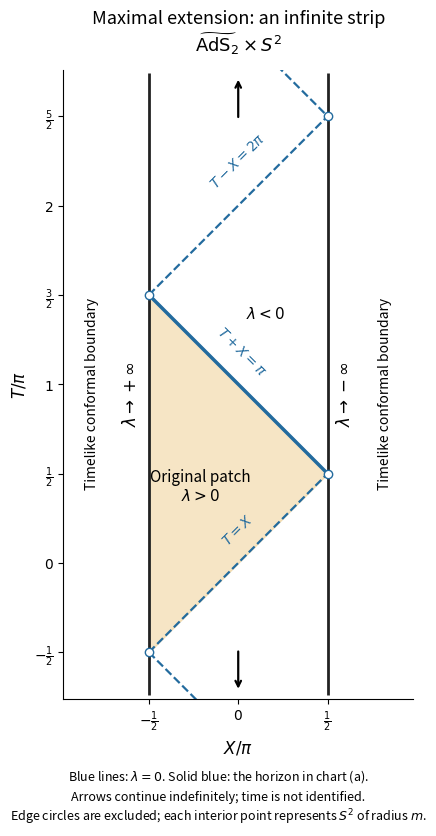

Generate this figure with matplotlib:
"""Original conformal-strip diagram for Oxford General Relativity II 2021, Q3.

Run from this directory; output is 2021-q3-penrose.png in the working directory.
Tested with Python 3.14.4, NumPy 2.3.5 and Matplotlib 3.10.7 (root pyproject.toml).
"""

from pathlib import Path

import matplotlib
matplotlib.use("Agg")
import matplotlib.pyplot as plt
import numpy as np


def main():
    fig, ax = plt.subplots(figsize=(6.6, 8.5), dpi=130, facecolor="white")
    ax.set_facecolor("white")
    x = np.linspace(-0.5, 0.5, 801)
    ax.fill_between(x, x, 1 - x, color="#e8bd68", alpha=0.38)
    for j in range(-2, 4):
        ax.plot(x, x + 2 * j, "--", color="#236b9e", lw=1.6)
        ax.plot(x, 1 - x + 2 * j, "--", color="#236b9e", lw=1.6)
    ax.plot(x, 1 - x, color="#236b9e", lw=2.5)
    ax.vlines([-0.5, 0.5], -0.74, 2.74, color="#222222", lw=2)
    for y in [-0.5, 1.5]:
        ax.plot(-0.5, y, "o", ms=6, mfc="white", mec="#236b9e", zorder=5)
    for y in [0.5, 2.5]:
        ax.plot(0.5, y, "o", ms=6, mfc="white", mec="#236b9e", zorder=5)
    ax.text(-0.21, 0.43, "Original patch\n" + r"$\lambda>0$", ha="center", va="center", fontsize=11)
    ax.text(0.15, 1.37, r"$\lambda<0$", ha="center", fontsize=11)
    ax.text(0.00, 0.10, r"$T=X$", color="#236b9e", rotation=45, ha="center", fontsize=10)
    ax.text(0.02, 1.05, r"$T+X=\pi$", color="#236b9e", rotation=-45, ha="center", fontsize=10)
    ax.text(0.00, 2.10, r"$T-X=2\pi$", color="#236b9e", rotation=45, ha="center", fontsize=10)
    ax.text(-0.60, 0.95, r"$\lambda\to+\infty$", rotation=90, ha="center", va="center", fontsize=12)
    ax.text(0.60, 0.95, r"$\lambda\to-\infty$", rotation=90, ha="center", va="center", fontsize=12)
    ax.text(-0.82, 0.95, "Timelike conformal boundary", rotation=90, ha="center", va="center", fontsize=10)
    ax.text(0.82, 0.95, "Timelike conformal boundary", rotation=90, ha="center", va="center", fontsize=10)
    for y, dy in [(-0.60, -0.12), (2.60, 0.12)]:
        ax.annotate("", xy=(0, y + dy), xytext=(0, y - dy), arrowprops={"arrowstyle": "->", "lw": 1.6})
    ax.set(xlim=(-0.98, 0.98), ylim=(-0.76, 2.76), aspect="equal")
    ax.set_xticks([-0.5, 0, 0.5], [r"$-\frac{1}{2}$", "$0$", r"$\frac{1}{2}$"])
    ax.set_yticks([-0.5, 0, 0.5, 1, 1.5, 2, 2.5], [r"$-\frac{1}{2}$", "$0$", r"$\frac{1}{2}$", "$1$", r"$\frac{3}{2}$", "$2$", r"$\frac{5}{2}$"])
    ax.set_xlabel(r"$X/\pi$", fontsize=12)
    ax.set_ylabel(r"$T/\pi$", fontsize=12)
    ax.set_title("Maximal extension: an infinite strip\n" + r"$\widetilde{\mathrm{AdS}}_2\times S^2$", fontsize=13, pad=13)
    ax.spines[["top", "right"]].set_visible(False)
    fig.text(0.5, 0.065, r"Blue lines: $\lambda=0$. Solid blue: the horizon in chart (a).", ha="center", fontsize=9)
    fig.text(0.5, 0.041, "Arrows continue indefinitely; time is not identified.", ha="center", fontsize=9)
    fig.text(0.5, 0.017, r"Edge circles are excluded; each interior point represents $S^2$ of radius $m$.", ha="center", fontsize=9)
    fig.subplots_adjust(left=0.12, right=0.94, bottom=0.16, top=0.90)
    fig.savefig(Path.cwd() / "2021-q3-penrose.png", facecolor="white")
    plt.close(fig)


if __name__ == "__main__":
    main()
